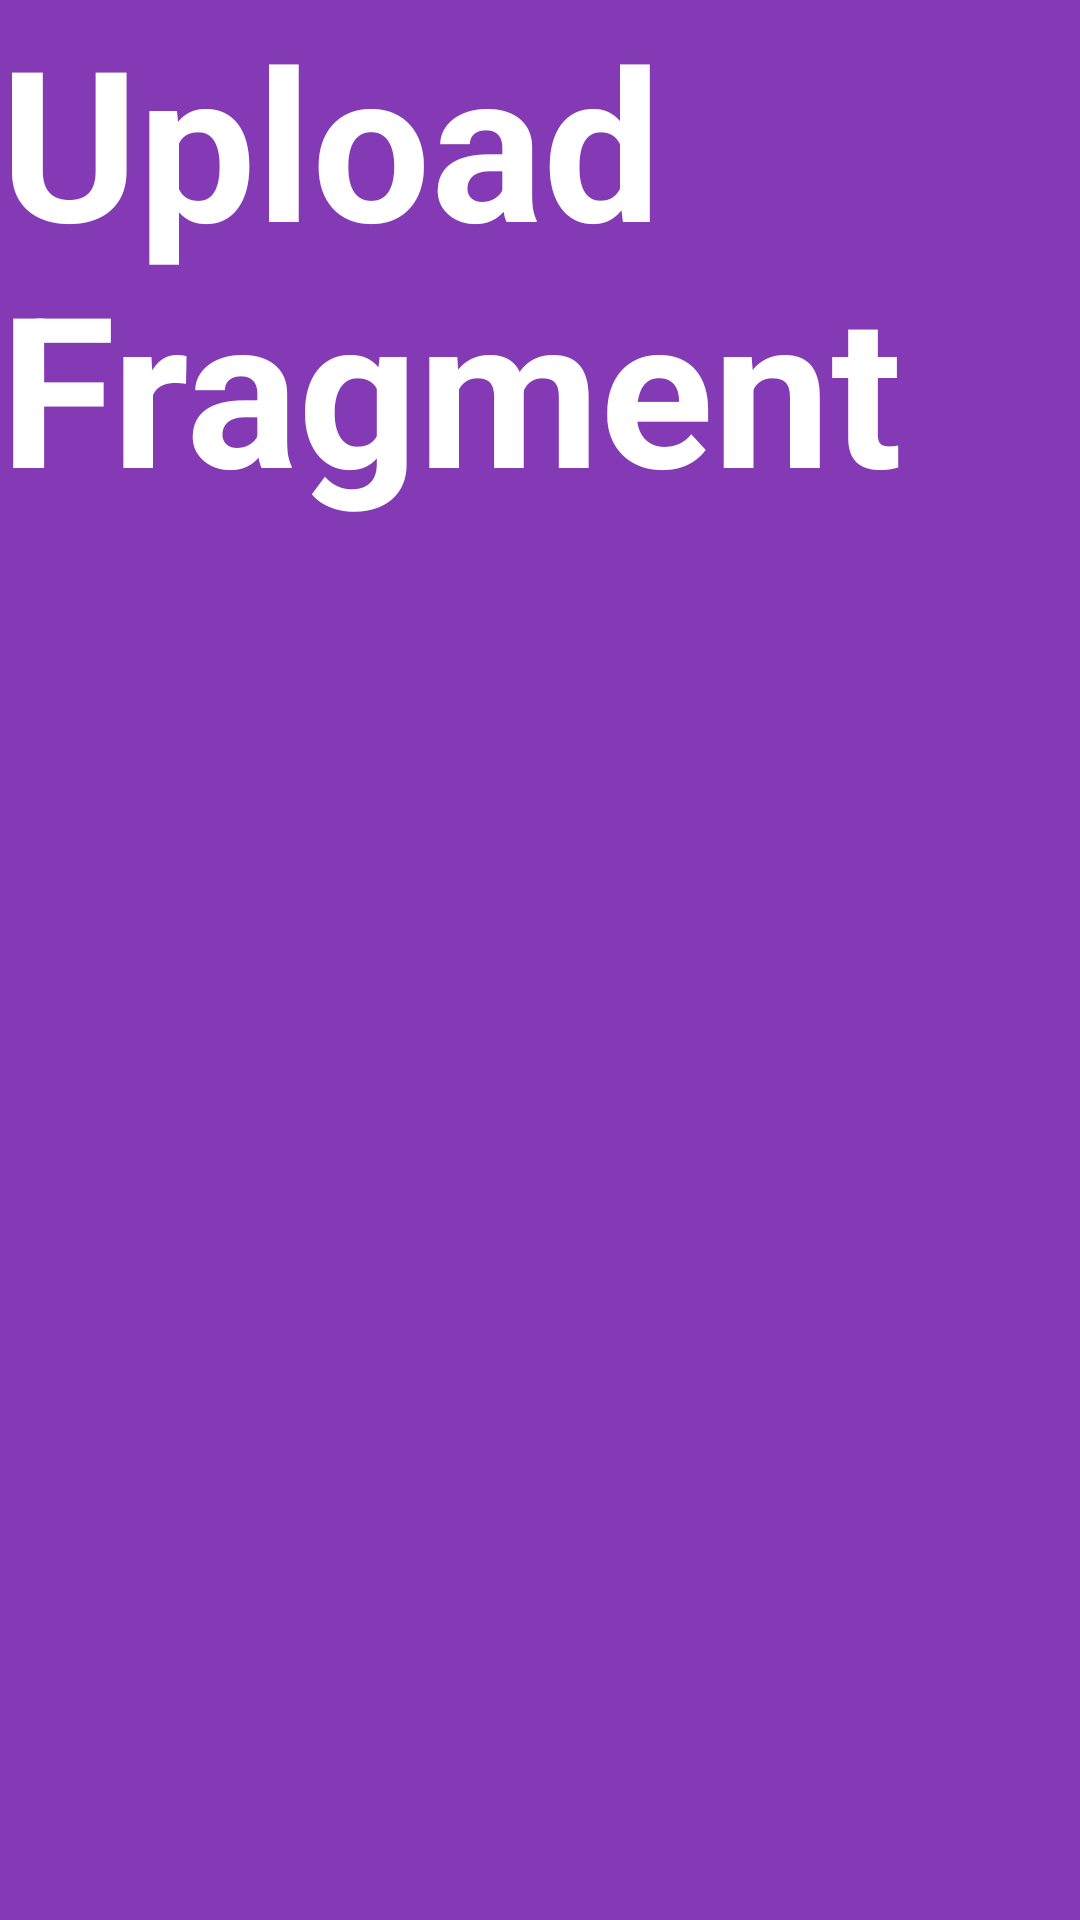

Here is an Android app screen rendered from its layout file. Give the layout XML and the strings, colors and styles it references.
<!-- AndroidManifest.xml: application theme Theme.Design.NoActionBar -->
<!-- res/layout/fragment_upload.xml -->
<?xml version="1.0" encoding="utf-8"?>
<FrameLayout xmlns:android="http://schemas.android.com/apk/res/android"
    xmlns:tools="http://schemas.android.com/tools"
    android:layout_width="match_parent"
    android:layout_height="match_parent"
    android:background="@color/app_color_2">

    
    <TextView
        android:layout_width="match_parent"
        android:layout_height="match_parent"
        android:text="Upload Fragment"
        android:textColor="@color/white"
        android:textStyle="bold"
        android:textSize="70sp"/>

</FrameLayout>
<!-- resources referenced by this layout -->
<resources>
  <color name="app_color_2">#833AB4</color>
  <color name="white">#FFFFFFFF</color>
</resources>
